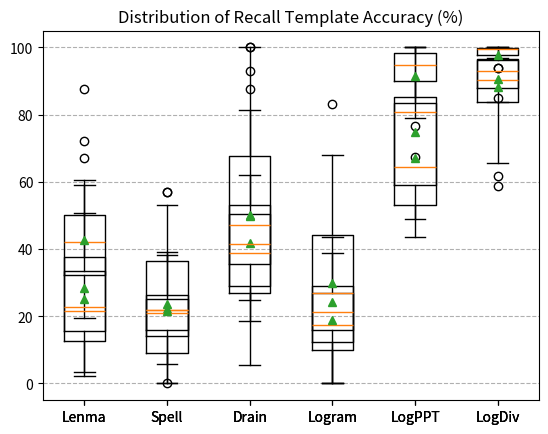
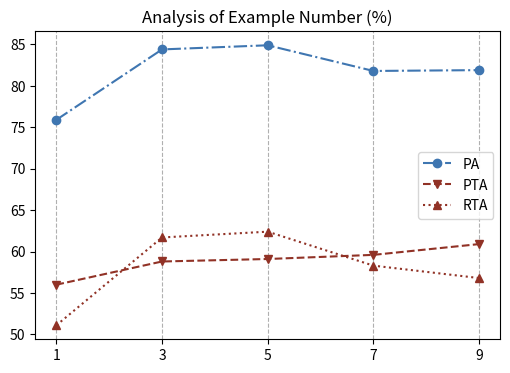
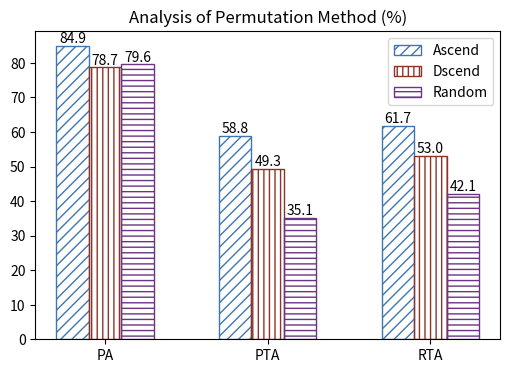

The script that saved these images, in order:
import matplotlib.pyplot as plt
import matplotlib.ticker as tk

# plt.boxplot([LenMa, Spell, Drain, Logram, LogPPT, LogDiv], labels=['Lenma', 'Spell', 'Drain', 'Logram', 'LogPPT', 'LogDiv'], 
#                         showmeans=True, medianprops={'color':'#913226'}, meanprops={'markerfacecolor':'#3F76B1', 'markeredgecolor':'none'})

# PA

LenMa = [72.2, 29.3, 15.4, 24.2, 12.5, 28.9, 67.1, 13.2, 15.5, 15.5, 19.1, 50.6, 2.3, 17.1, 26.6, 45.7]
Spell = [24.1, 28.5, 32.9, 19.6, 48.7, 15.2, 53.2, 10.9, 3.3, 12.7, 0.0, 47.8, 33.6, 3.9, 0.4, 45.3]
Drain = [95.9, 43.9, 37.6, 49.8, 44.4, 67.2, 19.1, 69.6, 19.4, 73.0, 24.1, 100, 52.7, 53.4, 18.7, 27.7]
Logram = [42.8, 50.9, 17.0, 37.0, 1.8, 26.3, 67.9, 18.5, 25.2, 48.2, 11.2, 0.0, 27.5, 12.8, 37.4, 51.6]
LogPPT = [76.70, 99.40, 97.00, 89.50, 90.20, 78.90, 94.70, 94.90, 67.30, 97.60, 90.70, 100.00, 99.10, 92.60, 98.30, 99.00]
LogDiv = [93.83, 100.00, 98.17, 99.33, 99.89, 99.61, 97.94, 99.72, 84.94, 93.94, 99.78, 100.00, 99.94, 96.78, 100.00, 100.00]

plt.title('Distribution of Parsing Accuracy (%)')
plt.boxplot([LenMa, Spell, Drain, Logram, LogPPT, LogDiv], labels=['Lenma', 'Spell', 'Drain', 'Logram', 'LogPPT', 'LogDiv'], showmeans=True)
plt.grid(axis='y', linestyle='--')
plt.show()


# PTA

LenMa = [59.0, 42.9, 9.6, 20.6, 37.5, 3.4, 12.9, 41.0, 14.6, 25.0, 18.7, 10.6, 12.4, 27.1, 37.9, 30.0]
Spell = [24.4, 25.0, 12.1, 20.8, 57.1, 21.5, 38.3, 17.3, 5.7, 25.0, 0.0, 22.2, 34.5, 19.1, 11.5, 22.0]
Drain = [56.6, 100.0, 33.9, 36.8, 81.3, 8.3, 38.8, 43.4, 21.2, 52.0, 5.5, 26.9, 50.0, 29.9, 46.3, 39.1]
Logram = [38.7, 33.3, 15.7, 18.7, 19.4, 3.5, 37.7, 13.5, 16.4, 29.0, 9.3, 0.0, 3.1, 20.8, 15.2, 26.1]
LogPPT = [85.70, 54.00, 60.00, 74.10, 68.60, 73.60, 50.60, 55.40, 47.50, 58.40, 85.30, 83.30, 100.00, 48.90, 84.40, 43.60]
LogDiv = [84.62, 100.00, 85.71, 91.49, 81.82, 95.00, 73.53, 95.00, 58.78, 94.74, 95.00, 100.00, 88.24, 65.67, 100.00, 100.00]

plt.title('Distribution of Precision Template Accuracy (%)')
plt.boxplot([LenMa, Spell, Drain, Logram, LogPPT, LogDiv], labels=['Lenma', 'Spell', 'Drain', 'Logram', 'LogPPT', 'LogDiv'], showmeans=True)
plt.grid(axis='y', linestyle='--')
plt.show()

# RTA

LenMa = [60.1, 50.0, 25.8, 28.9, 42.9, 46.7, 50.0, 41.4, 19.4, 23.1, 60.5, 87.5, 33.3, 34.2, 44.0, 36.0]
Spell = [27.2, 16.7, 12.5, 23.7, 57.1, 18.7, 39.1, 14.7, 5.9, 23.1, 0.0, 25.0, 27.8, 16.8, 12.0, 26.0]
Drain = [62.0, 100.0, 30.8, 34.2, 92.9, 34.7, 41.3, 42.2, 24.9, 50.0, 39.5, 87.5, 41.7, 36.9, 50.0, 36.0]
Logram = [27.2, 83.3, 16.7, 17.5, 42.9, 25.3, 43.5, 4.3, 20.2, 34.6, 9.3, 0.0, 22.2, 6.7, 10.0, 24.0]
LogPPT = [85.70, 58.80, 58.30, 86.00, 78.30, 84.80, 59.10, 72.00, 49.10, 68.40, 85.30, 83.30, 100.00, 84.60, 88.40, 53.40]
LogDiv = [83.81, 100.00, 86.75, 95.56, 90.00, 95.00, 89.29, 90.48, 61.65, 90.00, 95.00, 100.00, 88.24, 86.27, 100.00, 100.00]

plt.title('Distribution of Recall Template Accuracy (%)')
plt.boxplot([LenMa, Spell, Drain, Logram, LogPPT, LogDiv], labels=['Lenma', 'Spell', 'Drain', 'Logram', 'LogPPT', 'LogDiv'], showmeans=True)
plt.grid(axis='y', linestyle='--')
plt.show()

# Example Number

x = [1, 3, 5, 7, 9]
PA = [75.9,	84.4,	84.9, 81.8, 81.9]
PTA = [56.0, 58.8, 59.1, 59.6, 60.9]
RTA = [51.1, 61.7, 62.4, 58.3, 56.8]

plt.figure(figsize=(6, 4))
plt.plot(x, PA, label='PA', color='#3F76B1', marker='o', linestyle='-.')
plt.plot(x, PTA, label='PTA', color='#913226', marker='v', linestyle='--')
plt.plot(x, RTA, label='RTA', color='#913226', marker='^', linestyle=':')
plt.xticks(x)
plt.title('Analysis of Example Number (%)')
plt.legend()
plt.grid(axis='x', linestyle='--')
plt.show()

# Permutation Method
import numpy as np
labels = ['PA', 'PTA', 'RTA']
x = np.arange(len(labels))

Ascend = [84.9, 58.8, 61.7]
Descend = [78.7, 49.3, 53.0]
Random = [79.6, 35.1, 42.1]

width = 0.2
plt.figure(figsize=(6, 4))
plt.bar(x - 0.2, Ascend, width, label='Ascend', facecolor='none', hatch='///', edgecolor='#3F76B1')
plt.bar(x, Descend, width, label='Dscend', facecolor='none', hatch='|||', edgecolor='#913226')
plt.bar(x + 0.2, Random, width, label='Random', facecolor='none', hatch='---', edgecolor='#6C3483')
for i,j in zip(x-0.2, Ascend):
    plt.text(i, j, str(j), ha='center', va='bottom')
for i,j in zip(x, Descend):
    plt.text(i, j, str(j), ha='center', va='bottom')
for i,j in zip(x+0.2, Random):
    plt.text(i, j, str(j), ha='center', va='bottom')
plt.xticks(x, labels=labels)
plt.title('Analysis of Permutation Method (%)')
plt.legend()
# plt.grid(axis='y', linestyle='--')
plt.show()